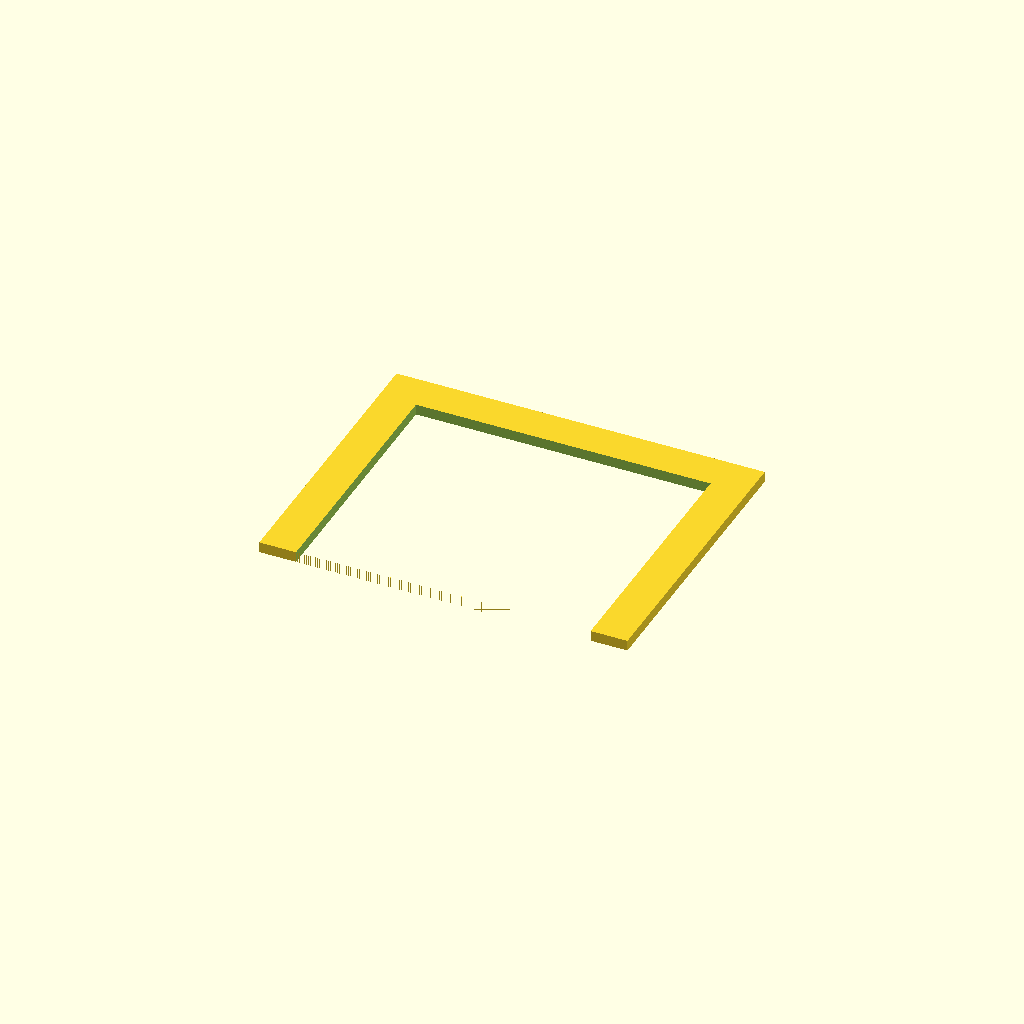
Cell 1: rendered with the file's own defaults.
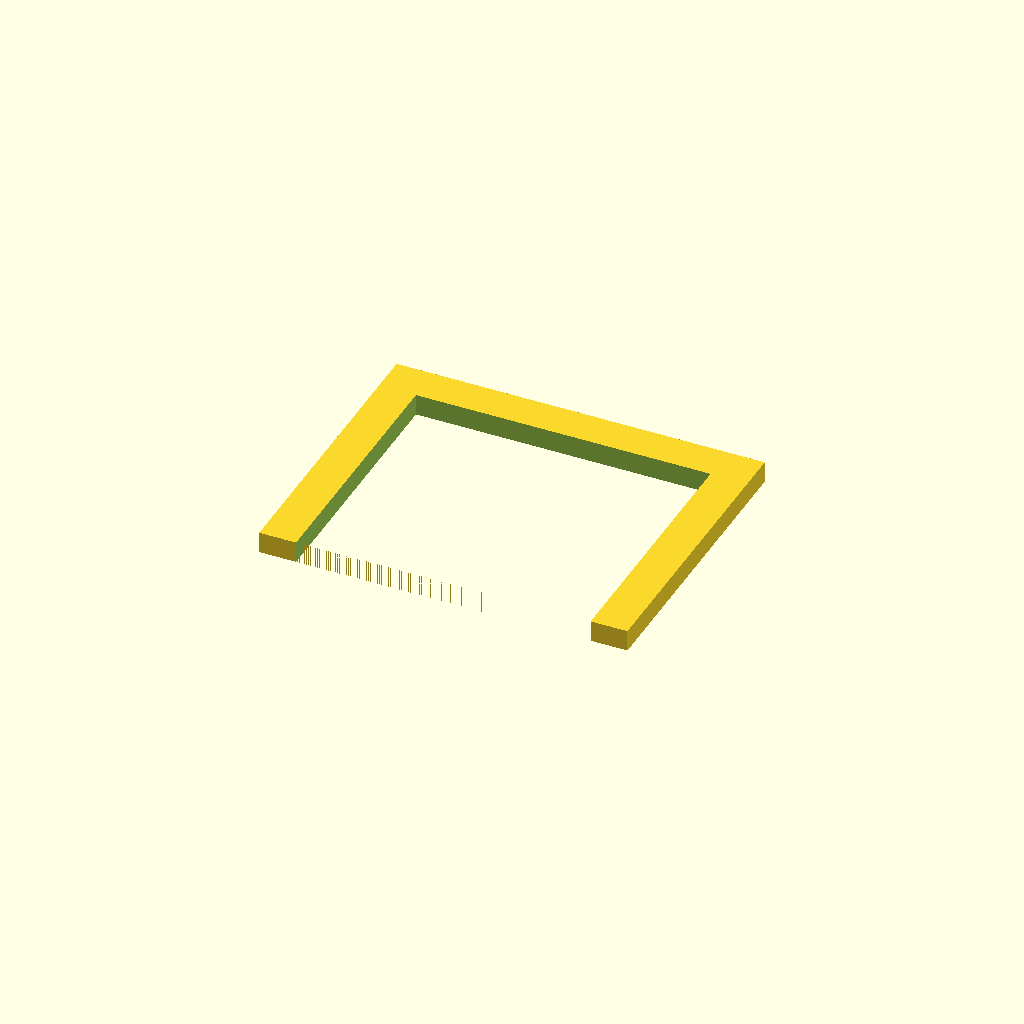
Cell 2: the same model with panel_t = 2.
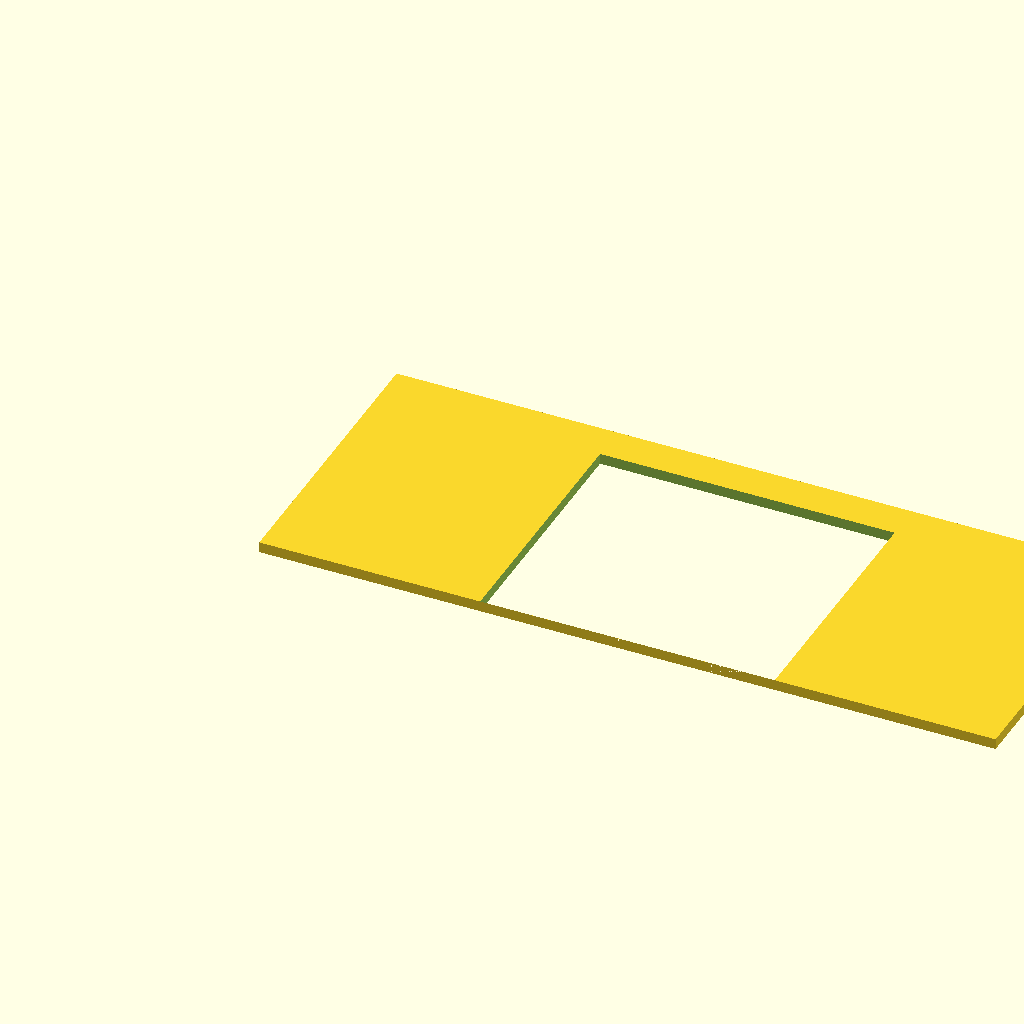
Cell 3: the same model with bld_w = 69.
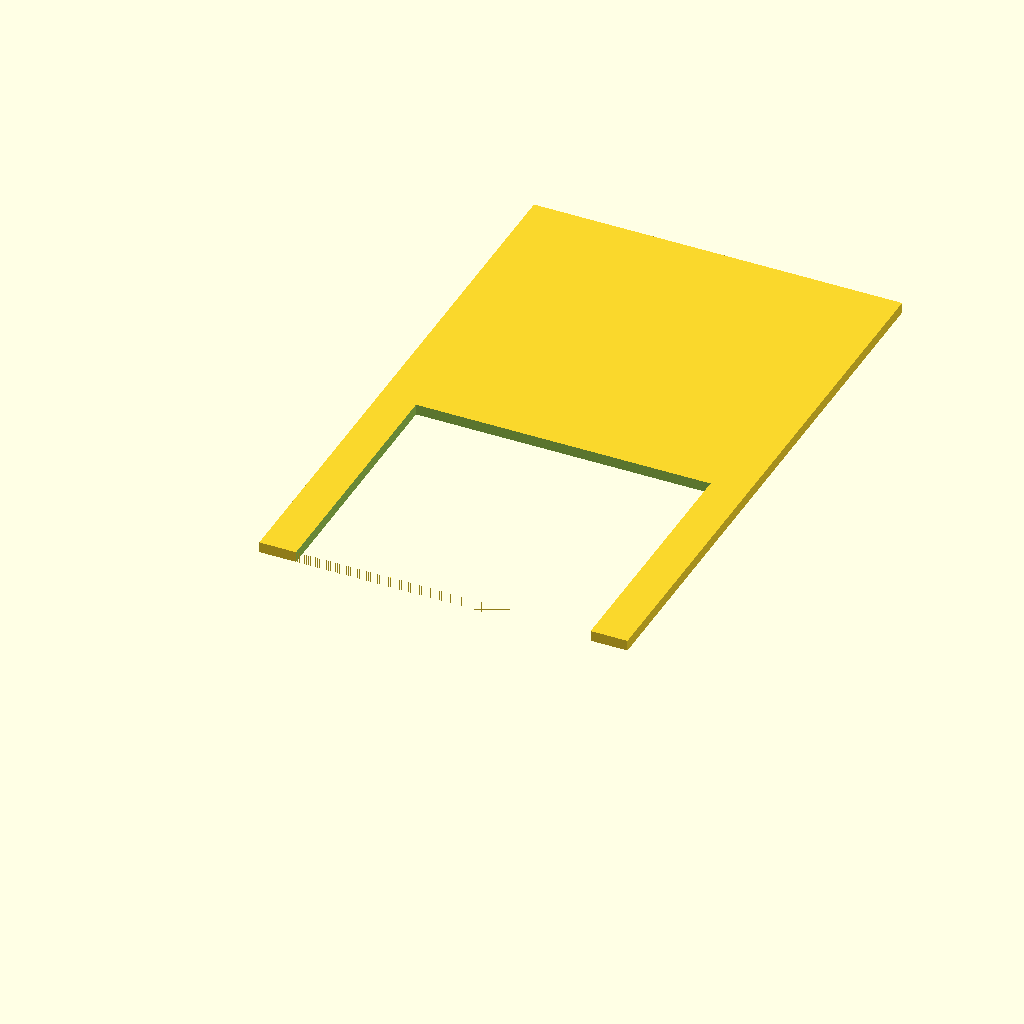
Cell 4 — bld_h set to 55.2, the other parameters unchanged.
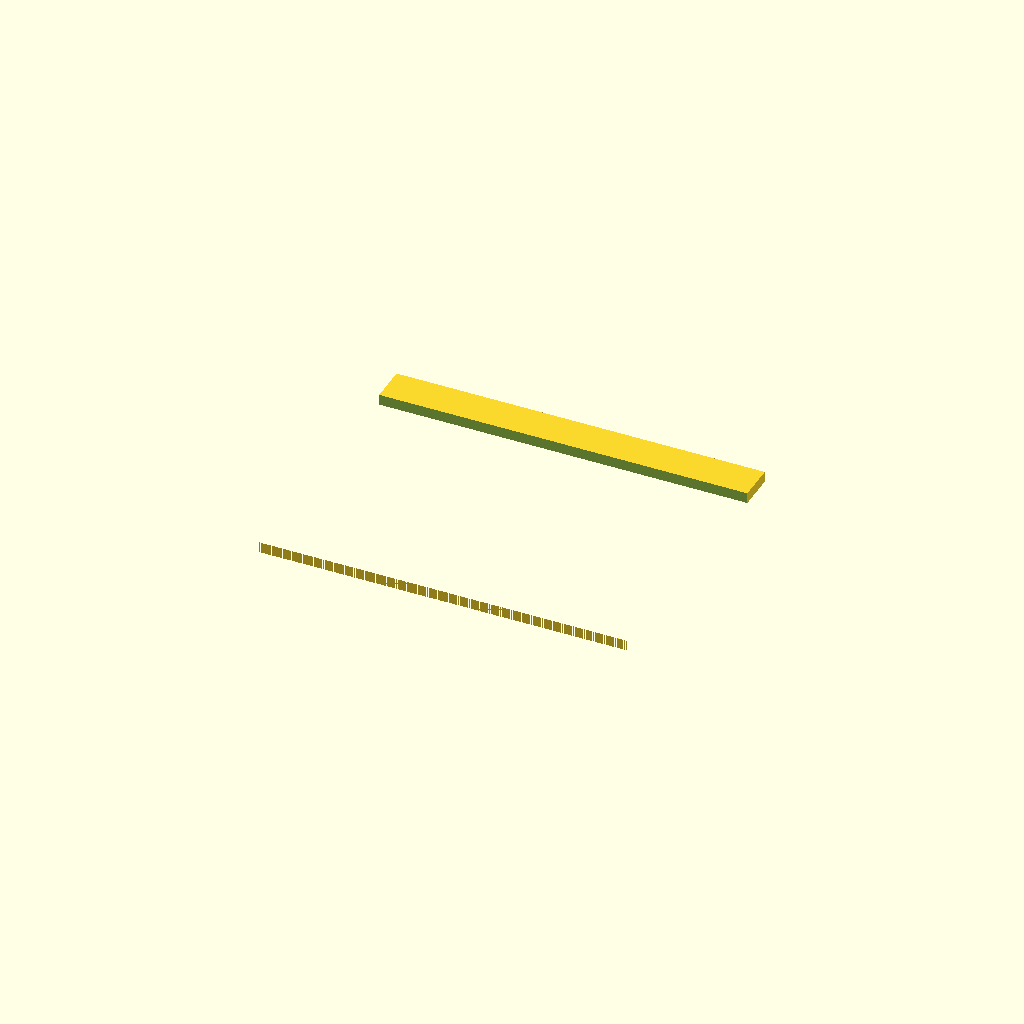
Cell 5: gd_w = 55.2 (everything else at default).
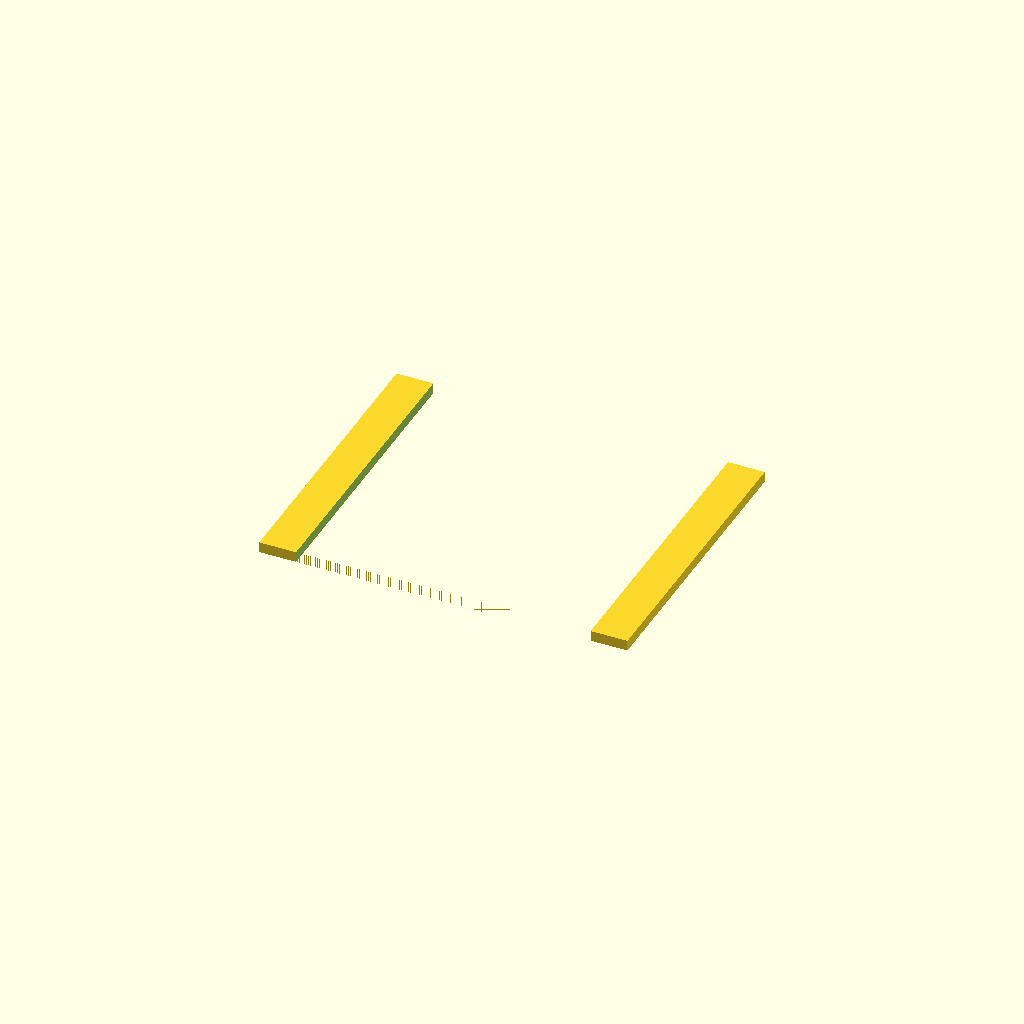
Cell 6: gd_h = 48.2 (everything else at default).
All cells are drawn from one camera (rotation 55°, 0°, 25°, orthographic, colour scheme Cornfield), so only the parameter changes between them.
The OpenSCAD source (single_car_garage/single_car_garage_wall_front.scad):
/*
 * PROMPT: H0 scale (1:87) single-car garage front wall panel, 34.5 mm wide x 27.6 mm tall x 1 mm thick, with a centred through-hole for the garage door opening 27.6 mm wide x 24.1 mm tall at the bottom.
 */

$fn = 32;

panel_t = 1.0;

bld_w = 34.5;
bld_h = 27.6;
gd_w  = 27.6;
gd_h  = 24.1;

module wall_front() {
    difference() {
        cube([bld_w, bld_h, panel_t]);
        // Garage door opening (through hole), centred horizontally, from y=0
        translate([(bld_w - gd_w) / 2, 0, -1])
            cube([gd_w, gd_h, panel_t + 2]);
    }
}

wall_front();
Customizer parameters (derived from the source; name, type, default, range or options):
panel_t: number, default 1
bld_w: number, default 34.5
bld_h: number, default 27.6
gd_w: number, default 27.6
gd_h: number, default 24.1
